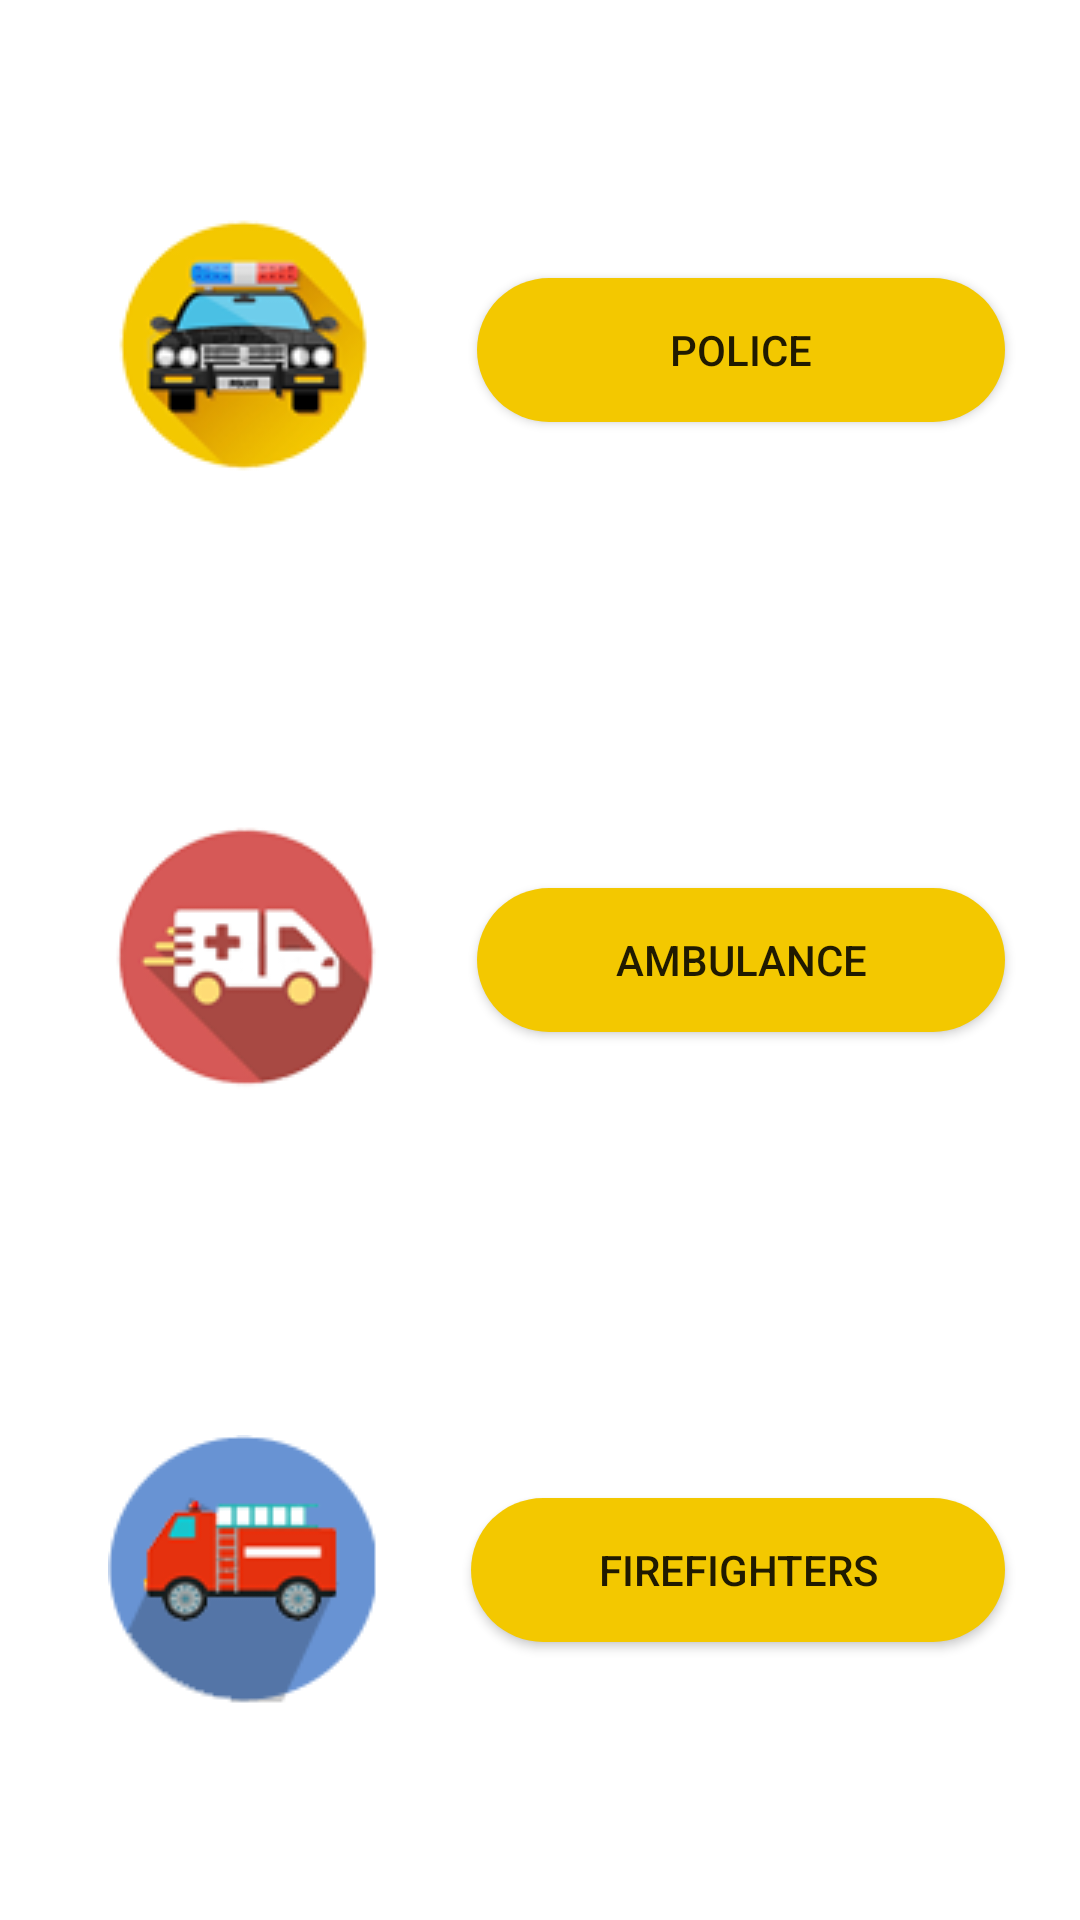

Produce the Android XML layout that renders to this screen, including the resource entries it uses.
<!-- AndroidManifest.xml: application theme AppTheme -->
<!-- res/layout/activity_call_emergency.xml -->
<?xml version="1.0" encoding="utf-8"?>
<LinearLayout xmlns:android="http://schemas.android.com/apk/res/android"
    xmlns:app="http://schemas.android.com/apk/res-auto"
    xmlns:tools="http://schemas.android.com/tools"
    android:layout_width="match_parent"
    android:layout_height="match_parent"
    android:orientation="vertical"
    android:padding="15dp"
    android:background="@color/colorPrimaryDark"
    tools:context="com.example.nasrf.emergency.Activities.CallEmergency">

    <LinearLayout
        android:layout_width="match_parent"
        android:layout_height="match_parent"
        android:orientation="vertical"
        android:weightSum="3">

        <LinearLayout
            android:orientation="horizontal"
            android:layout_weight="1"
            android:weightSum="3"
            android:layout_width="match_parent"
            android:layout_height="wrap_content">

            <ImageView
                android:layout_gravity="center"
                android:layout_weight="1"
                android:src="@drawable/police"
                android:layout_width="wrap_content"
                android:layout_height="wrap_content" />

            <Button
                style="@style/buttons_back"
                android:layout_weight="2"
                android:text="@string/police"
                android:onClick="callPolice"
                android:layout_gravity="center"
                android:layout_width="wrap_content"
                android:layout_height="wrap_content" />

        </LinearLayout>


        <LinearLayout
            android:orientation="horizontal"
            android:layout_weight="1"
            android:layout_width="match_parent"
            android:layout_height="wrap_content">

            <ImageView
                android:layout_gravity="center"
                android:layout_weight="1"
                android:src="@drawable/ambulance"
                android:layout_width="wrap_content"
                android:layout_height="wrap_content" />

            <Button
                android:onClick="callAmbu"
                style="@style/buttons_back"
                android:layout_weight="2"
                android:text="@string/ambulance"
                android:layout_gravity="center"
                android:layout_width="wrap_content"
                android:layout_height="wrap_content" />

        </LinearLayout>


        <LinearLayout
            android:orientation="horizontal"
            android:layout_weight="1"
            android:layout_width="match_parent"
            android:layout_height="wrap_content">

            <ImageView
                android:layout_gravity="center"
                android:layout_weight="1"
                android:src="@drawable/firecar"
                android:layout_width="wrap_content"
                android:layout_height="wrap_content" />

            <Button
                android:onClick="callFire"
                style="@style/buttons_back"
                android:layout_weight="2"
                android:text="@string/firefighters"
                android:layout_gravity="center"
                android:layout_width="wrap_content"
                android:layout_height="wrap_content" />

        </LinearLayout>

    </LinearLayout>

</LinearLayout>
<!-- resources referenced by this layout -->
<resources>
  <color name="colorPrimaryDark">#FFFF</color>
  <!-- drawable ambulance: png bitmap (drawable, 11022 bytes) -->
  <!-- drawable firecar: png bitmap (drawable, 8372 bytes) -->
  <!-- drawable police: png bitmap (drawable, 14422 bytes) -->
  <string name="ambulance">Ambulance</string>
  <string name="firefighters">FireFighters</string>
  <string name="police">Police</string>
  <style name="buttons_back">
          <item name="android:background">@drawable/buttons_style</item>
          <item name="android:layout_margin">10dp</item>
          <item name="android:color">#DFDFDE</item>
      </style>
  <style name="AppTheme" parent="Theme.AppCompat.Light.DarkActionBar">
          
          <item name="colorPrimary">@color/colorPrimary</item>
          <item name="colorPrimaryDark">@color/colorPrimaryDark</item>
          <item name="colorAccent">@color/colorAccent</item>
      </style>
  <!-- drawable buttons_style (drawable) -->
  <?xml version="1.0" encoding="utf-8"?>
  <selector xmlns:android="http://schemas.android.com/apk/res/android">
      <item>
          <shape android:shape="rectangle">
              <corners android:radius="50dp"/>
              <solid android:color="#FDFDFE"/>
              <size android:height="35dp"/>
              <gradient android:startColor="#F3C800" android:endColor="#F3C800"/>
          </shape>
      </item>
  </selector>
  <color name="colorPrimary">#2d2d2f</color>
  <color name="colorAccent">#FF4081</color>
</resources>
